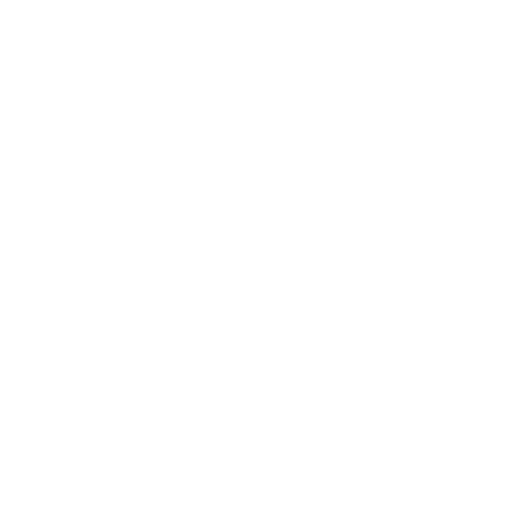
t = 0.00 s
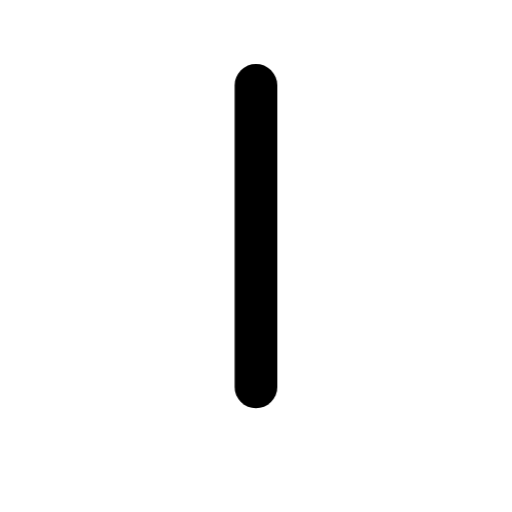
t = 0.48 s
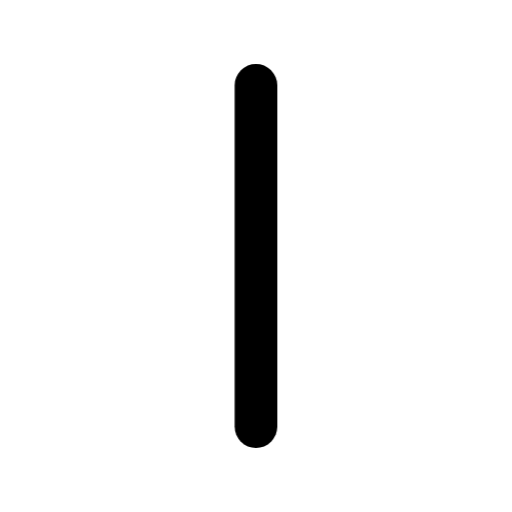
t = 0.95 s
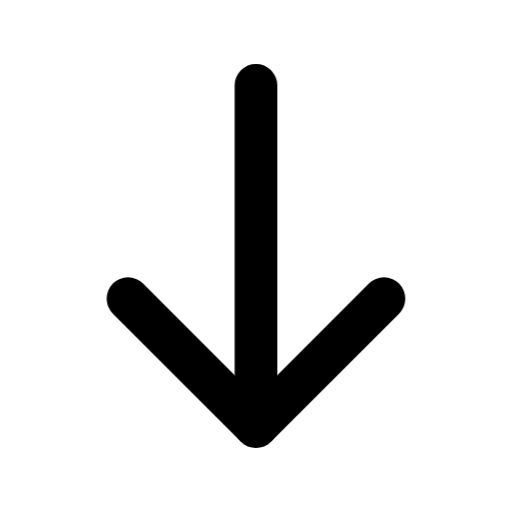
t = 1.30 s
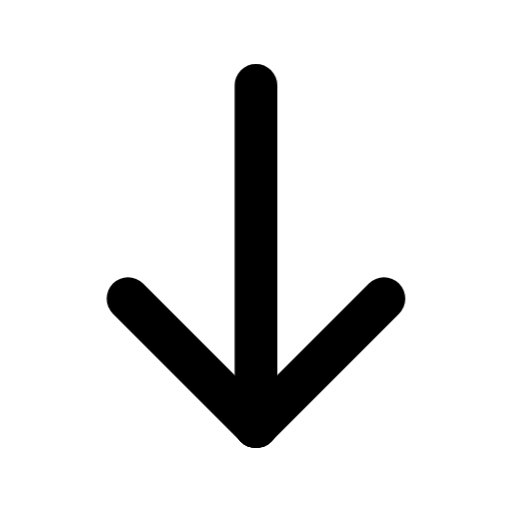
t = 1.87 s
t = 2.10 s: frame unchanged from t = 1.87 s, image omitted

The animated SVG that drew these frames (rendered in a browser with its animation timeline set to each time). Animation: 2 CSS @keyframes rules; one cycle of 2.65 s, repeats indefinitely.

<svg xmlns="http://www.w3.org/2000/svg" width="24" height="24" fill="none" stroke="currentColor" stroke-linecap="round" stroke-linejoin="round" stroke-width="2" viewBox="0 0 24 24">
    <!-- Generated by scripts/icon-expansion/generate.mjs -->
    <!-- Motion: trace the route from its origin to the destination, then finish the arrowhead. -->
    <style>
        @media (prefers-reduced-motion: no-preference) {
            [data-ira-arrow-reveal="arrow-down"] [data-ink] { stroke-dasharray: 1 1; }
            @keyframes ira-arrow-arrow-down-shaft-back { 0% { stroke-dashoffset: -1; opacity: 0; } 0.4% { opacity: 1; } 36%, 88% { stroke-dashoffset: 0; opacity: 1; } 100% { stroke-dashoffset: 0; opacity: 0; } }
            [data-ira-arrow-reveal="arrow-down"] [data-ink="shaft-back"] { animation: ira-arrow-arrow-down-shaft-back 2.65s cubic-bezier(.25,.65,.35,1) infinite; }
            @keyframes ira-arrow-arrow-down-tip { 0%, 36% { stroke-dashoffset: 1; opacity: 0; } 36.4% { opacity: 1; } 53%, 88% { stroke-dashoffset: 0; opacity: 1; } 100% { stroke-dashoffset: 0; opacity: 0; } }
            [data-ira-arrow-reveal="arrow-down"] [data-ink="tip"] { animation: ira-arrow-arrow-down-tip 2.65s cubic-bezier(.25,.65,.35,1) infinite; }
        }
    </style>
    <g data-ira-arrow-reveal="arrow-down"><g transform="rotate(180 12 12)"><path data-ink="tip" pathLength="1" d="M6 10L12 4"/><path data-ink="tip" pathLength="1" d="M18 10L12 4"/><path data-ink="shaft-back" pathLength="1" d="M12 4V20"/></g></g>
</svg>
